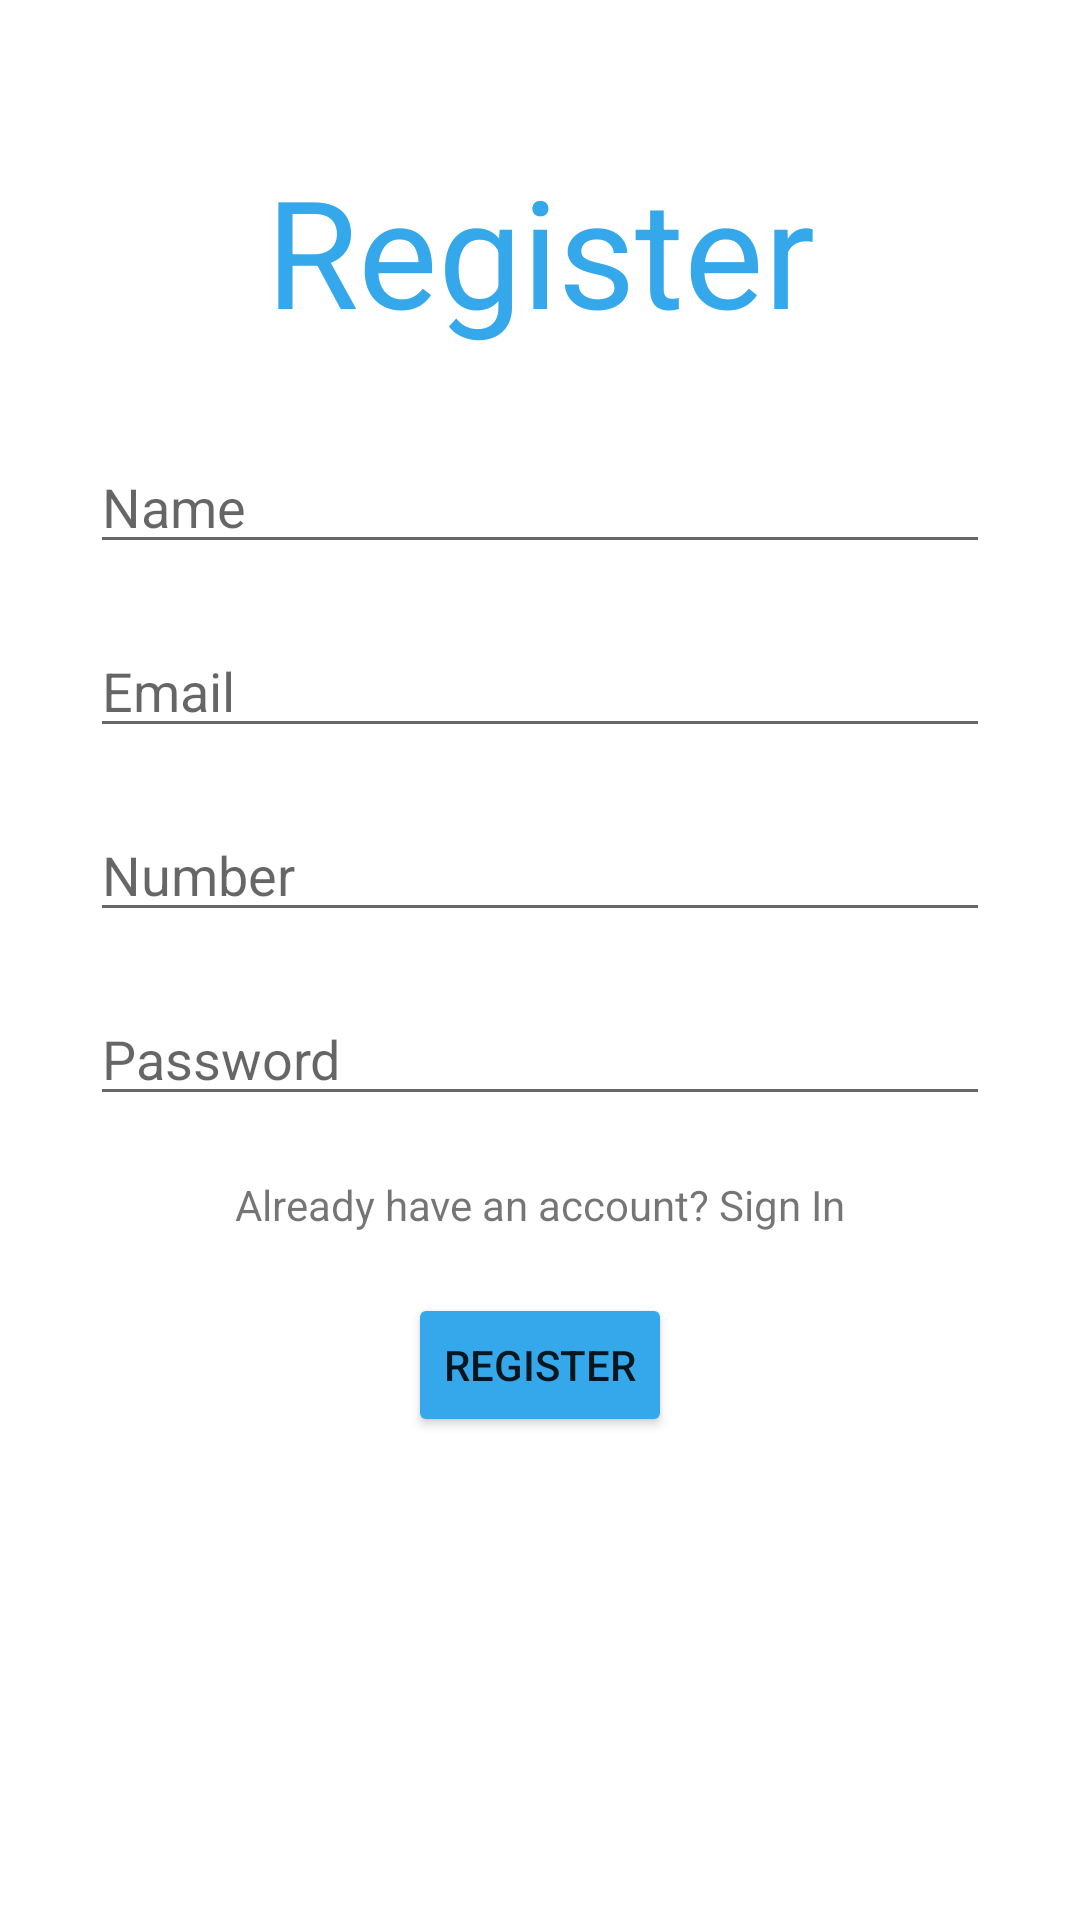

Produce the Android XML layout that renders to this screen, including the resource entries it uses.
<!-- AndroidManifest.xml: application theme Theme.Assignment_3 -->
<!-- res/layout/activity_register.xml -->
<?xml version="1.0" encoding="utf-8"?>
<LinearLayout
    xmlns:android="http://schemas.android.com/apk/res/android"
    xmlns:app="http://schemas.android.com/apk/res-auto"
    xmlns:tools="http://schemas.android.com/tools"
    android:layout_width="match_parent"
    android:layout_height="match_parent"
    android:layout_gravity="center"
    tools:context=".register"
    android:orientation="vertical">

    <TextView
        android:id="@+id/T1"
        android:layout_width="match_parent"
        android:layout_height="wrap_content"
        android:layout_marginTop="50dp"
        android:gravity="center"
        android:textColor="@color/teal_200"
        android:text="Register"
        android:textSize="50dp"
        />

    <LinearLayout
        android:layout_width="match_parent"
        android:layout_height="wrap_content"
        android:gravity="center"
        android:layout_margin="30dp"
        android:orientation="vertical">

        <EditText
            android:id="@+id/name"
            android:layout_width="match_parent"
            android:layout_height="wrap_content"
            android:hint="Name"
            android:inputType="textPersonName" />

        <EditText
            android:id="@+id/eamil"
            android:layout_width="match_parent"
            android:layout_height="wrap_content"
            android:hint="Email"
            android:layout_marginTop="20dp"
            android:inputType="textEmailAddress" />

        <EditText
            android:id="@+id/num"
            android:layout_width="match_parent"
            android:layout_height="wrap_content"
            android:hint="Number"
            android:layout_marginTop="20dp"
            android:inputType="phone" />

        <EditText
            android:id="@+id/pass"
            android:layout_width="match_parent"
            android:layout_height="wrap_content"
            android:hint="Password"
            android:layout_marginTop="20dp"
            android:inputType="textPassword"/>

        <TextView
            android:id="@+id/intent_signin"
            android:layout_width="match_parent"
            android:layout_height="wrap_content"
            android:gravity="center"
            android:layout_marginTop="20dp"
            android:text="Already have an account? Sign In" />

        <Button
            android:layout_width="wrap_content"
            android:layout_height="wrap_content"
            android:gravity="center"
            android:id="@+id/reg"
            android:backgroundTint="@color/teal_200"
            android:layout_marginTop="20dp"
            android:text="Register"

            />
    </LinearLayout>

</LinearLayout>
<!-- resources referenced by this layout -->
<resources>
  <color name="teal_200">#34a8eb</color>
  <style name="Theme.Assignment_3" parent="Theme.MaterialComponents.DayNight.DarkActionBar">
          
          <item name="colorPrimary">@color/purple_500</item>
          <item name="colorPrimaryVariant">@color/purple_700</item>
          <item name="colorOnPrimary">@color/white</item>
          
          <item name="colorSecondary">@color/teal_200</item>
          <item name="colorSecondaryVariant">@color/teal_700</item>
          <item name="colorOnSecondary">@color/black</item>
          
  
          
      </style>
  <color name="purple_500">#0C0910</color>
  <color name="purple_700">#FF3700B3</color>
  <color name="white">#FFFFFFFF</color>
  <color name="teal_700">#FF018786</color>
  <color name="black">#FF000000</color>
</resources>
